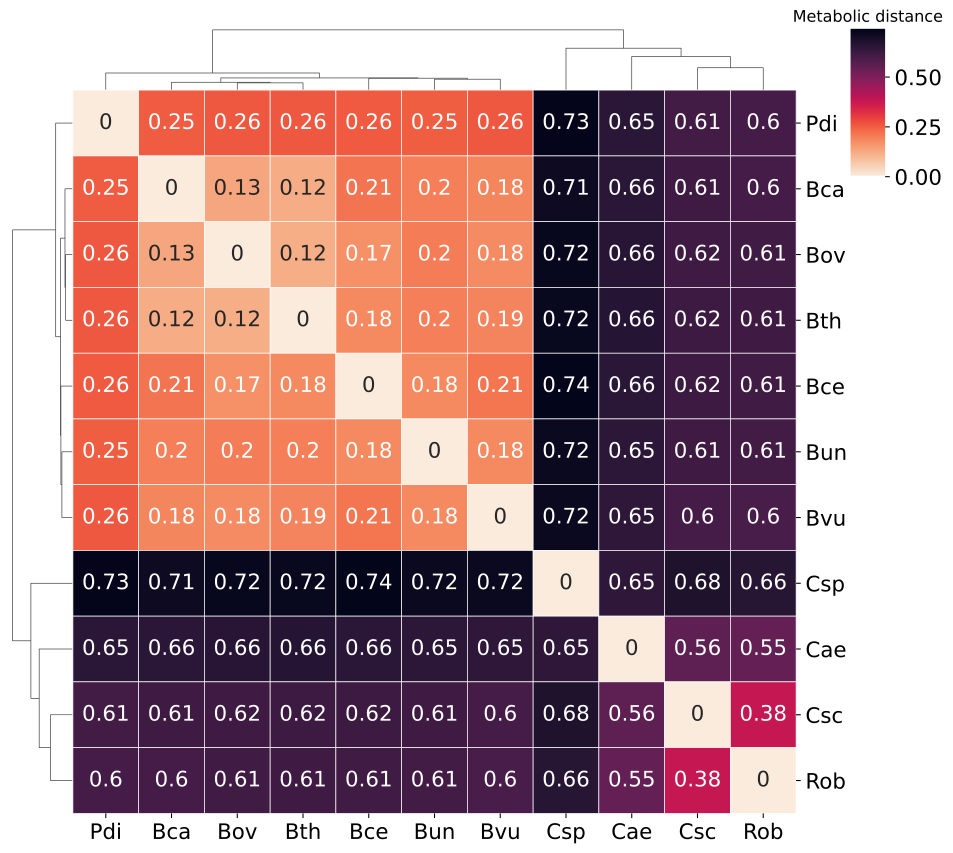

Source data for this figure (header and first rows):
	B_caccae	B_cellulosilyticus_WH2	B_ovatus	B_thetaiotaomicron	B_uniformis	B_vulgatus	C_aerofaciens	C_scindens	C_spiroforme	P_distasonis	R_obeum
B_caccae	0.0	0.2136	0.1312	0.1183	0.1968	0.1845	0.6562	0.614	0.7115	0.2524	0.6024
B_cellulosilyticus_WH2	0.2136	0.0	0.1685	0.1798	0.1805	0.2103	0.6551	0.6211	0.7374	0.2556	0.6117
B_ovatus	0.1312	0.1685	0.0	0.1172	0.2007	0.176	0.6578	0.6156	0.7249	0.2577	0.6113
B_thetaiotaomicron	0.1183	0.1798	0.1172	0.0	0.1982	0.1889	0.6641	0.622	0.7205	0.2579	0.6139
B_uniformis	0.1968	0.1805	0.2007	0.1982	0.0	0.1792	0.6506	0.6149	0.7197	0.2502	0.6058
B_vulgatus	0.1845	0.2103	0.176	0.1889	0.1792	0.0	0.6464	0.6041	0.7168	0.257	0.5957
C_aerofaciens	0.6562	0.6551	0.6578	0.6641	0.6506	0.6464	0.0	0.5567	0.6455	0.6546	0.5472
C_scindens	0.614	0.6211	0.6156	0.622	0.6149	0.6041	0.5567	0.0	0.6796	0.6057	0.3775
C_spiroforme	0.7115	0.7374	0.7249	0.7205	0.7197	0.7168	0.6455	0.6796	0.0	0.7327	0.6624
P_distasonis	0.2524	0.2556	0.2577	0.2579	0.2502	0.257	0.6546	0.6057	0.7327	0.0	0.6044
R_obeum	0.6024	0.6117	0.6113	0.6139	0.6058	0.5957	0.5472	0.3775	0.6624	0.6044	0.0
